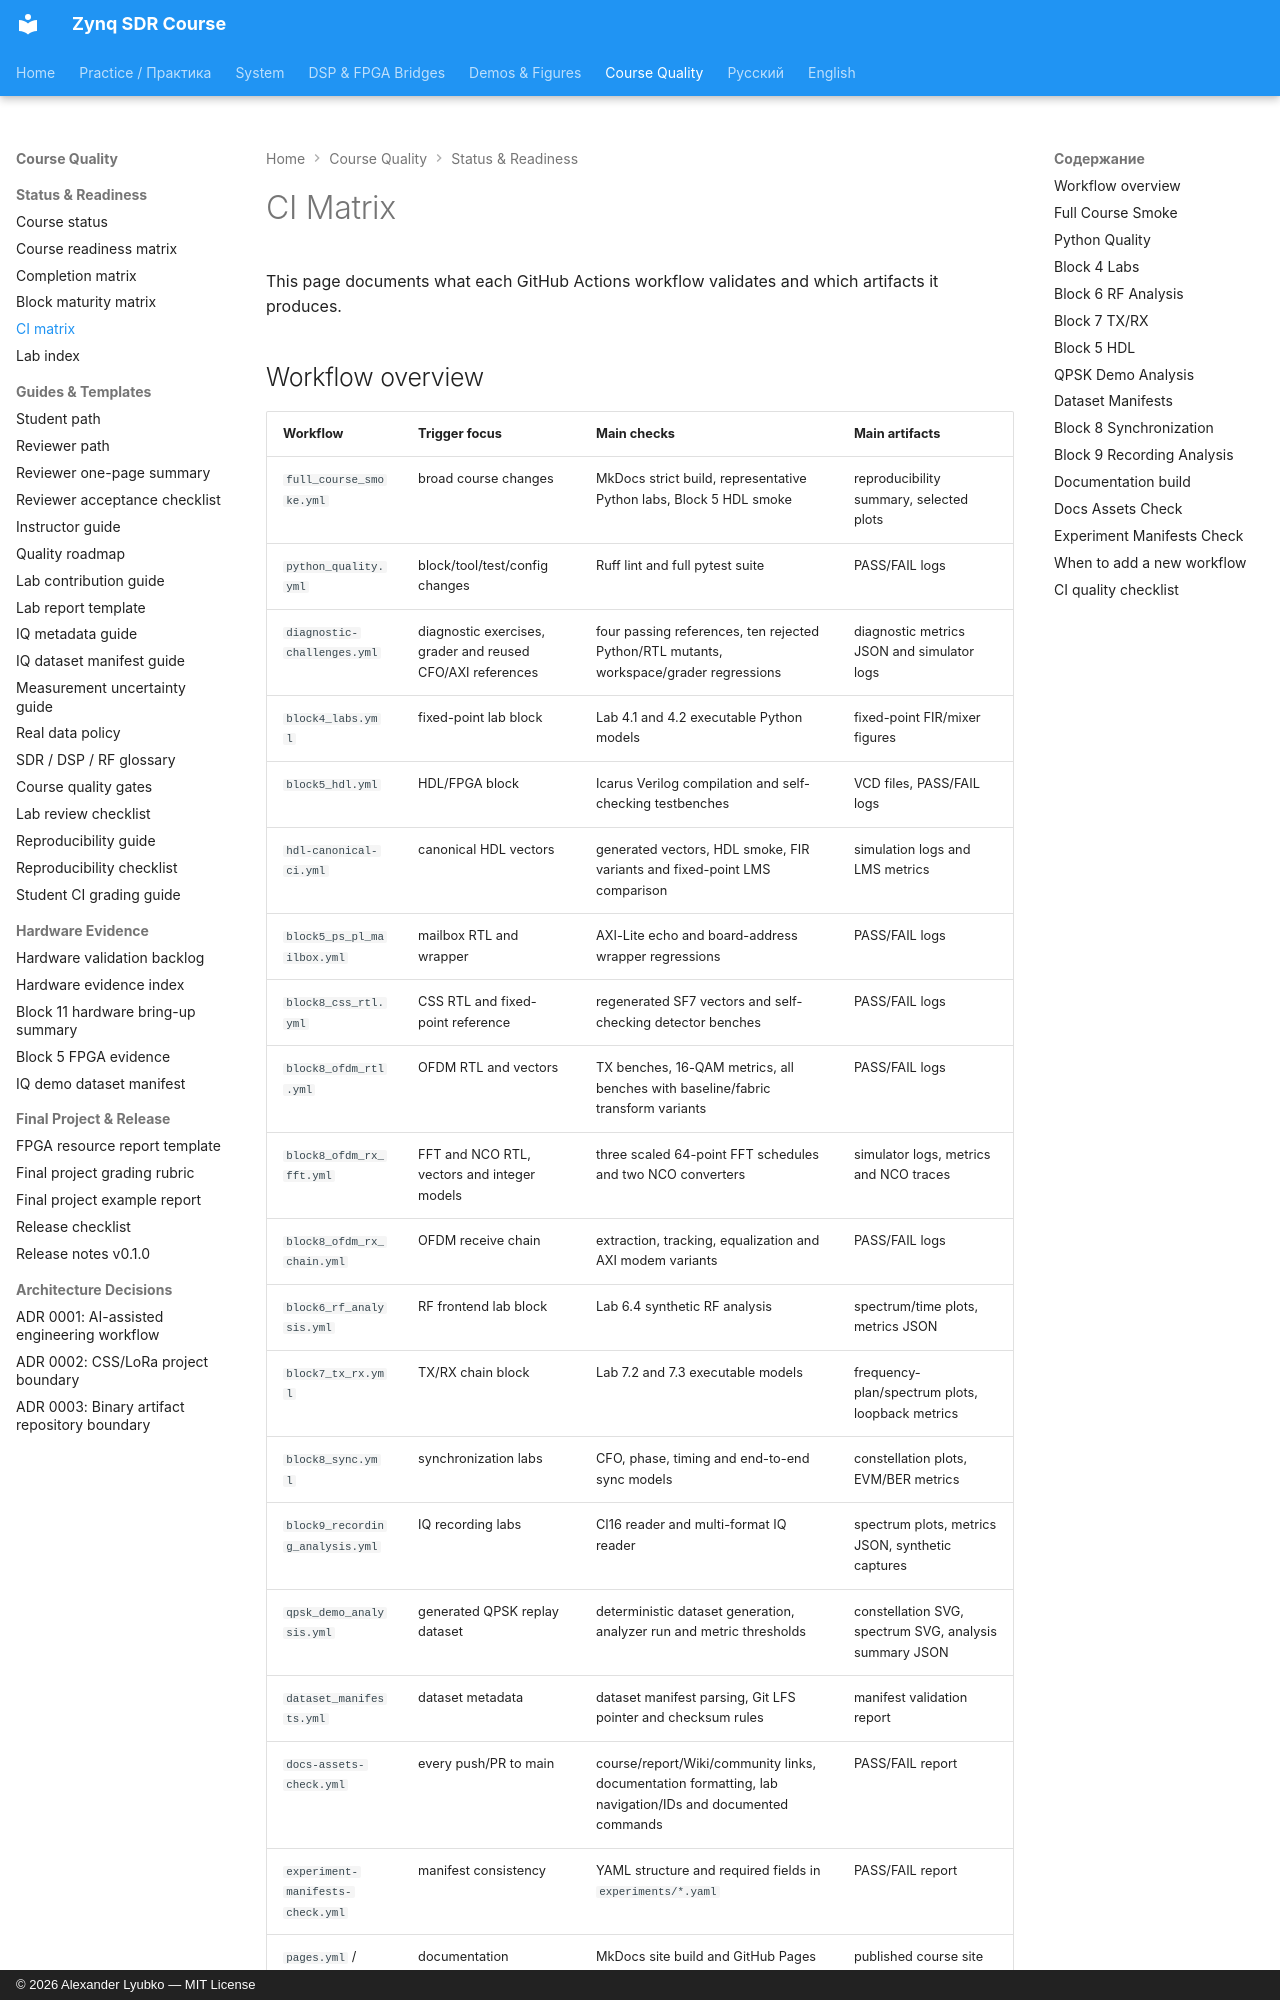

repository: Lay007/zynq-sdr-course · page: ci-matrix/index.html · generator: mkdocs · copyright: © 2026 Alexander Lyubko — MIT License

# CI Matrix

This page documents what each GitHub Actions workflow validates and which artifacts it produces.

## Workflow overview

| Workflow | Trigger focus | Main checks | Main artifacts |
|---|---|---|---|
| `full_course_smoke.yml` | broad course changes | MkDocs strict build, representative Python labs, Block 5 HDL smoke | reproducibility summary, selected plots |
| `python_quality.yml` | block/tool/test/config changes | Ruff lint and full pytest suite | PASS/FAIL logs |
| `diagnostic-challenges.yml` | diagnostic exercises, grader and reused CFO/AXI references | four passing references, ten rejected Python/RTL mutants, workspace/grader regressions | diagnostic metrics JSON and simulator logs |
| `block4_labs.yml` | fixed-point lab block | Lab 4.1 and 4.2 executable Python models | fixed-point FIR/mixer figures |
| `block5_hdl.yml` | HDL/FPGA block | Icarus Verilog compilation and self-checking testbenches | VCD files, PASS/FAIL logs |
| `hdl-canonical-ci.yml` | canonical HDL vectors | generated vectors, HDL smoke, FIR variants and fixed-point LMS comparison | simulation logs and LMS metrics |
| `block5_ps_pl_mailbox.yml` | mailbox RTL and wrapper | AXI-Lite echo and board-address wrapper regressions | PASS/FAIL logs |
| `block8_css_rtl.yml` | CSS RTL and fixed-point reference | regenerated SF7 vectors and self-checking detector benches | PASS/FAIL logs |
| `block8_ofdm_rtl.yml` | OFDM RTL and vectors | TX benches, 16-QAM metrics, all benches with baseline/fabric transform variants | PASS/FAIL logs |
| `block8_ofdm_rx_fft.yml` | FFT and NCO RTL, vectors and integer models | three scaled 64-point FFT schedules and two NCO converters | simulator logs, metrics and NCO traces |
| `block8_ofdm_rx_chain.yml` | OFDM receive chain | extraction, tracking, equalization and AXI modem variants | PASS/FAIL logs |
| `block6_rf_analysis.yml` | RF frontend lab block | Lab 6.4 synthetic RF analysis | spectrum/time plots, metrics JSON |
| `block7_tx_rx.yml` | TX/RX chain block | Lab 7.2 and 7.3 executable models | frequency-plan/spectrum plots, loopback metrics |
| `block8_sync.yml` | synchronization labs | CFO, phase, timing and end-to-end sync models | constellation plots, EVM/BER metrics |
| `block9_recording_analysis.yml` | IQ recording labs | CI16 reade
